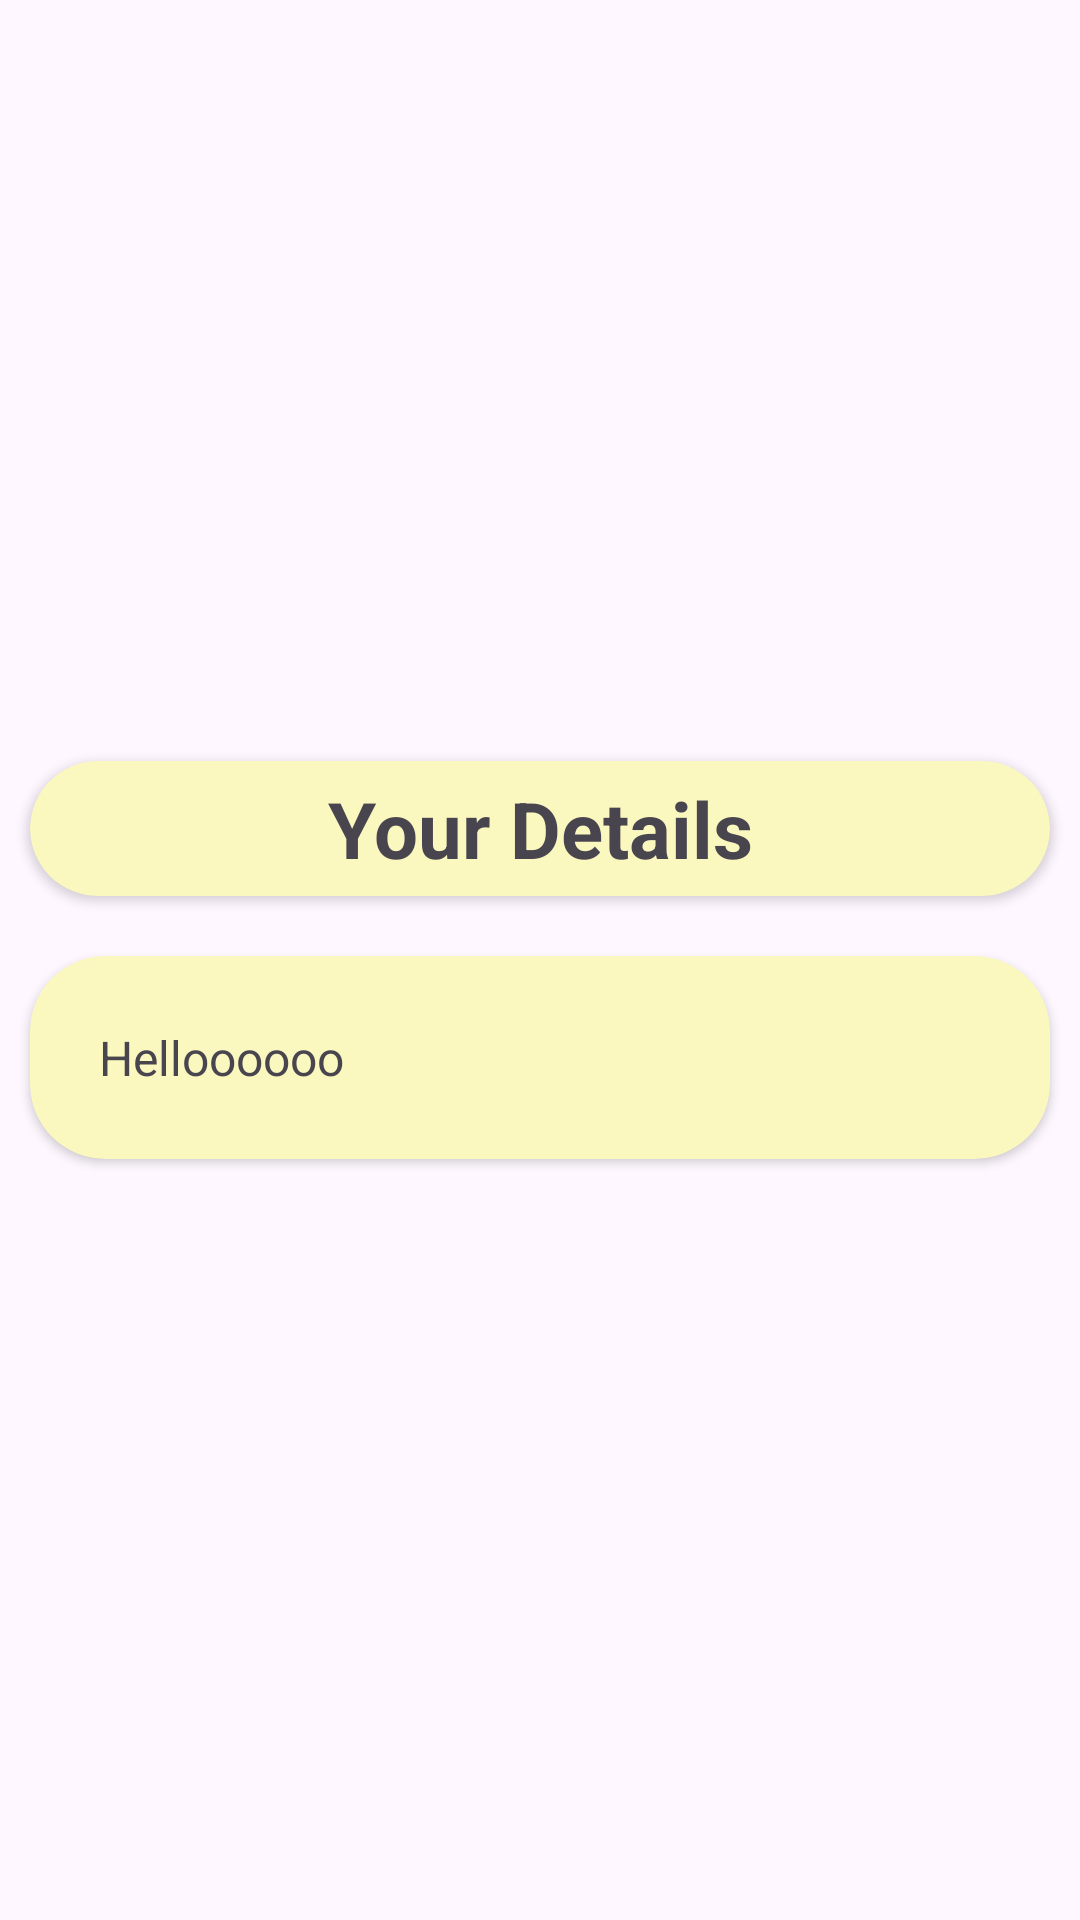

Layout XML and referenced resources for this Android screen:
<!-- AndroidManifest.xml: application theme Theme.KycVerification -->
<!-- res/layout/activity_home.xml -->
<?xml version="1.0" encoding="utf-8"?>
<LinearLayout
    xmlns:android="http://schemas.android.com/apk/res/android"
    xmlns:app="http://schemas.android.com/apk/res-auto"
    xmlns:tools="http://schemas.android.com/tools"
    android:id="@+id/main"
    android:orientation="vertical"
    android:layout_gravity="center"
    android:gravity="center"
    android:layout_width="match_parent"
    android:layout_height="match_parent"
    tools:context=".Home">
    <androidx.cardview.widget.CardView
        android:layout_width="match_parent"
        android:layout_height="wrap_content"
        android:layout_margin="10dp"
        android:layout_gravity="top"
        android:layout_marginStart="10dp"
        android:layout_marginEnd="10dp"
        android:padding="10dp"
        android:elevation="20dp"
        app:cardBackgroundColor="#faf7bf"
        app:cardCornerRadius="25dp"
        >
        <TextView
            android:layout_margin="5dp"
            android:layout_width="match_parent"
            android:layout_height="wrap_content"
            android:text="Your Details"
            android:gravity="center"
            android:textStyle="bold"
            android:textSize="26sp"
            tools:ignore="MissingConstraints" />
    </androidx.cardview.widget.CardView>
    <androidx.cardview.widget.CardView
        android:layout_gravity="center"
        android:layout_width="match_parent"
        android:layout_height="wrap_content"
        android:layout_margin="10dp"
        android:layout_marginStart="10dp"
        android:layout_marginEnd="10dp"
        android:padding="10dp"
        android:elevation="20dp"
        app:cardBackgroundColor="#faf7bf"
        app:cardCornerRadius="25dp"
        app:layout_constraintBottom_toBottomOf="parent"
        app:layout_constraintEnd_toEndOf="parent"
        app:layout_constraintStart_toStartOf="parent"
        app:layout_constraintTop_toTopOf="parent">

        <TextView
            android:layout_gravity="center"
            android:layout_margin="5dp"
            android:id="@+id/tvUserDetails"
            android:layout_width="match_parent"
            android:layout_height="wrap_content"
            android:padding="18dp"
            android:text="Helloooooo"
            android:textSize="16sp"
            tools:ignore="MissingConstraints" />
    </androidx.cardview.widget.CardView>
</LinearLayout>
<!-- resources referenced by this layout -->
<resources>
  <style name="Theme.KycVerification" parent="Base.Theme.KycVerification" />
  <style name="Base.Theme.KycVerification" parent="Theme.Material3.DayNight.NoActionBar">
          
          
      </style>
</resources>
